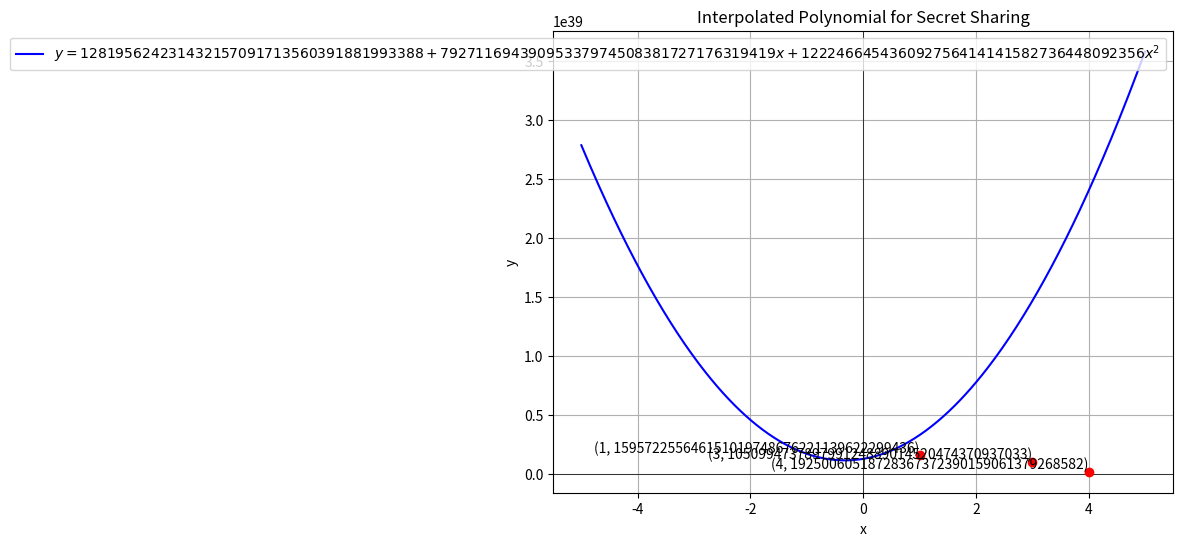

Here is the Python script that generated this plot:
import numpy as np
import matplotlib.pyplot as plt

# Define the polynomial function
def polynomial(x):
    return (
        128195624231432157091713560391881993388 +
        79271169439095337974508381727176319419 * x +
        122246645436092756414141582736448092356 * x**2
    )

# Generate x values within a reasonable range
x_values = np.linspace(-5, 5, 400)
y_values = polynomial(x_values)

# Given points to mark
points = [
    (1, 159572255646151019748676221139622299436),
    (3, 105099473789799124889014520474370937033),
    (4, 19250060518728367372390159061379268582)
]

# Plot the polynomial
plt.figure(figsize=(8, 6))
plt.plot(x_values, y_values, label=r'$y = 128195624231432157091713560391881993388 + 79271169439095337974508381727176319419x + 122246645436092756414141582736448092356x^2$', color='blue')

# Mark the specific points
for x, y in points:
    plt.scatter(x, y, color='red', zorder=3)
    plt.text(x, y, f'({x}, {y})', fontsize=10, verticalalignment='bottom', horizontalalignment='right')

# Labels and title
plt.xlabel('x')
plt.ylabel('y')
plt.title('Interpolated Polynomial for Secret Sharing')
plt.axhline(0, color='black', linewidth=0.5)
plt.axvline(0, color='black', linewidth=0.5)
plt.legend()
plt.grid(True)

# Show plot
plt.show()
